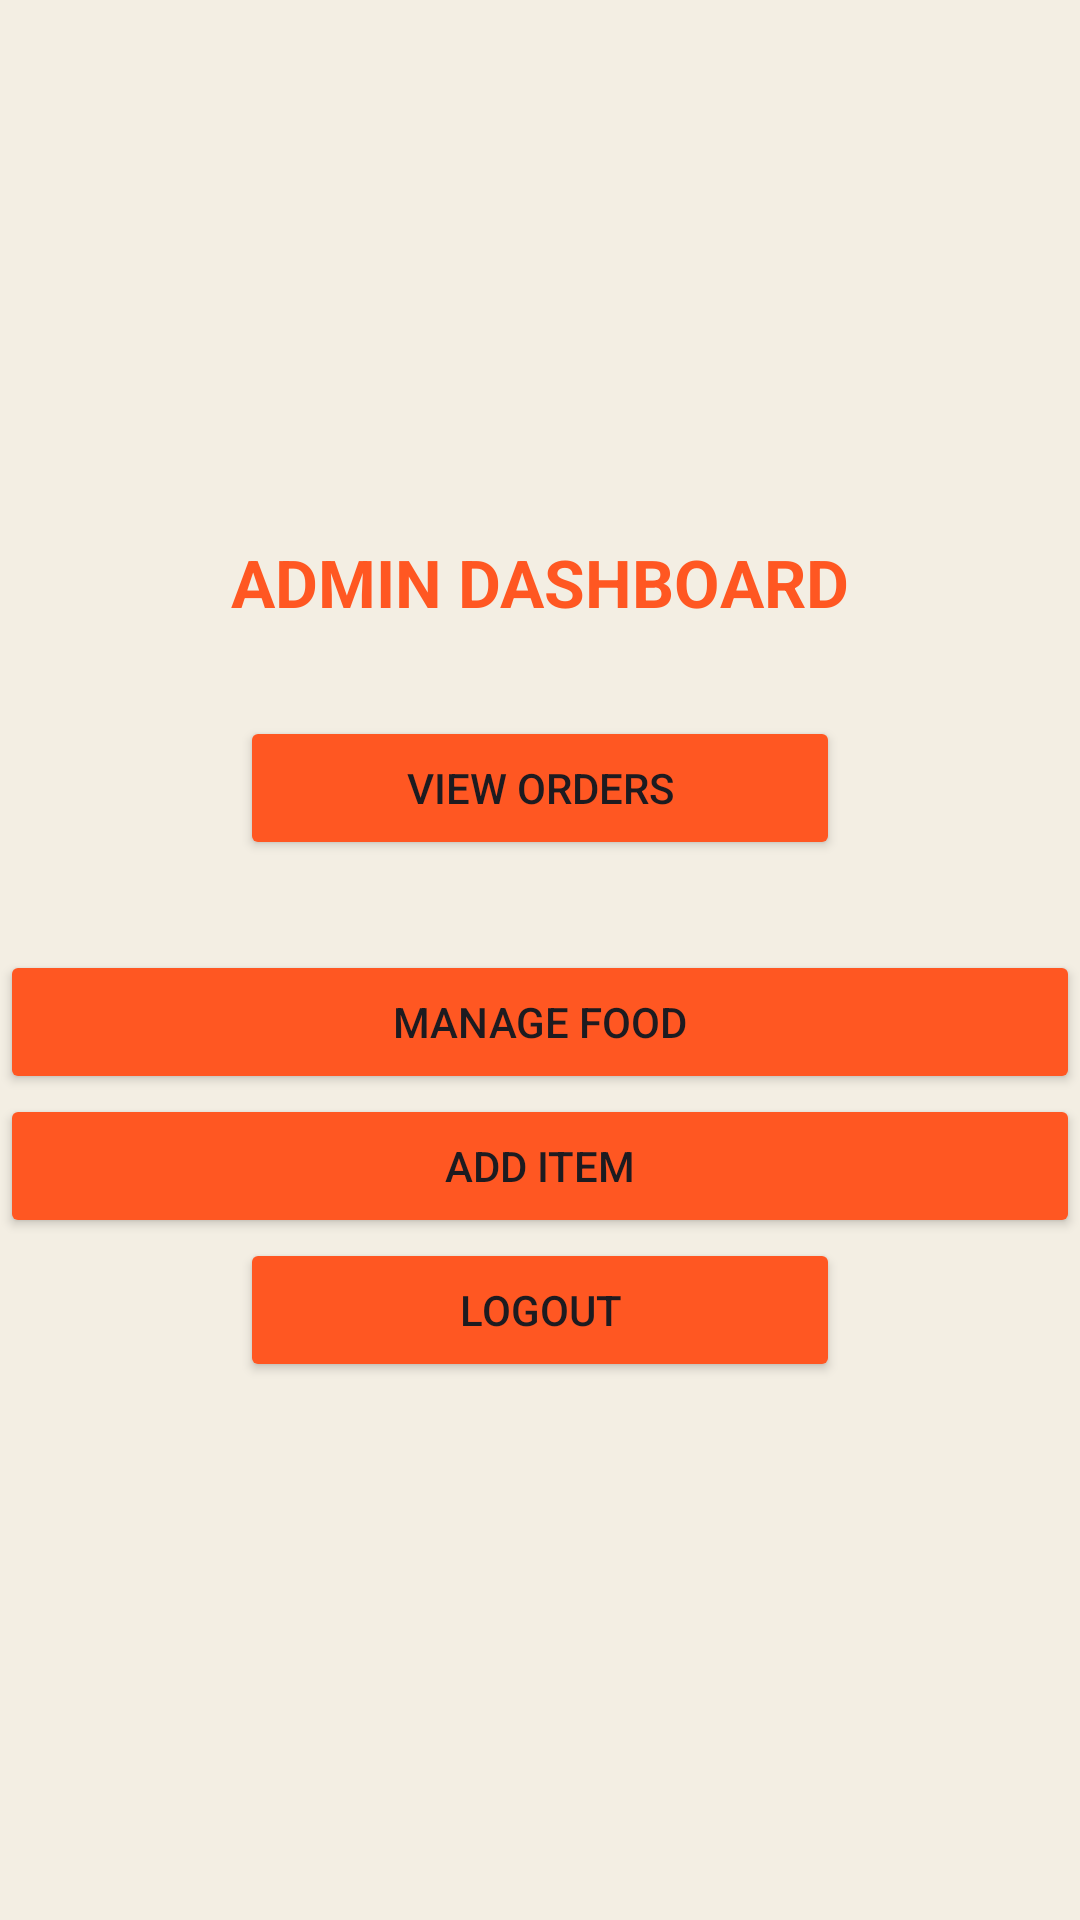

Write the Android layout XML for this screen, with the resource values it uses.
<!-- AndroidManifest.xml: application theme Theme.CanteenAutomation -->
<!-- res/layout/activity_admin.xml -->
<?xml version="1.0" encoding="utf-8"?>
<LinearLayout
    xmlns:android="http://schemas.android.com/apk/res/android"
    android:layout_width="match_parent"
    android:layout_height="match_parent"
    android:gravity="center"
    android:orientation="vertical"
    android:background="@color/backgroundColor">

    <TextView
        android:layout_width="wrap_content"
        android:layout_height="wrap_content"
        android:text="ADMIN DASHBOARD"
        android:textSize="22sp"
        android:textStyle="bold"
        android:layout_marginBottom="30dp"
        android:textColor="@color/primaryColor" />

    <Button
        android:id="@+id/btnViewOrders"
        android:layout_width="200dp"
        android:layout_height="wrap_content"
        android:text="View Orders"
        android:backgroundTint="@color/primaryColor"
        android:layout_marginBottom="20dp"/>


    <Button
        android:id="@+id/btnManageFood"
        android:layout_width="match_parent"
        android:layout_height="wrap_content"
        android:text="Manage Food"
        android:backgroundTint="@color/primaryColor"
        android:layout_marginTop="10dp"/>

    <Button
        android:id="@+id/btnAddItem"
        android:layout_width="match_parent"
        android:layout_height="wrap_content"
        android:text="Add Item"
        android:backgroundTint="@color/primaryColor"/>

    <Button
        android:id="@+id/btnLogout"
        android:layout_width="200dp"
        android:layout_height="wrap_content"
        android:text="Logout"
        android:backgroundTint="@color/primaryColor"/>

</LinearLayout>
<!-- resources referenced by this layout -->
<resources>
  <color name="backgroundColor">#F3EEE3</color>
  <color name="primaryColor">#FF5722</color>
  <style name="Theme.CanteenAutomation" parent="Base.Theme.CanteenAutomation" />
  <style name="Base.Theme.CanteenAutomation" parent="Theme.Material3.DayNight.NoActionBar">
          <item name="colorPrimary">@color/primaryColor</item>
          <item name="colorPrimaryDark">@color/primaryDark</item>
          <item name="android:windowBackground">@color/beige_background</item>
          <item name="android:statusBarColor">@color/primaryDark</item>
      </style>
  <color name="primaryDark">#E64A19</color>
  <color name="beige_background">#F3EEE3</color>
</resources>
